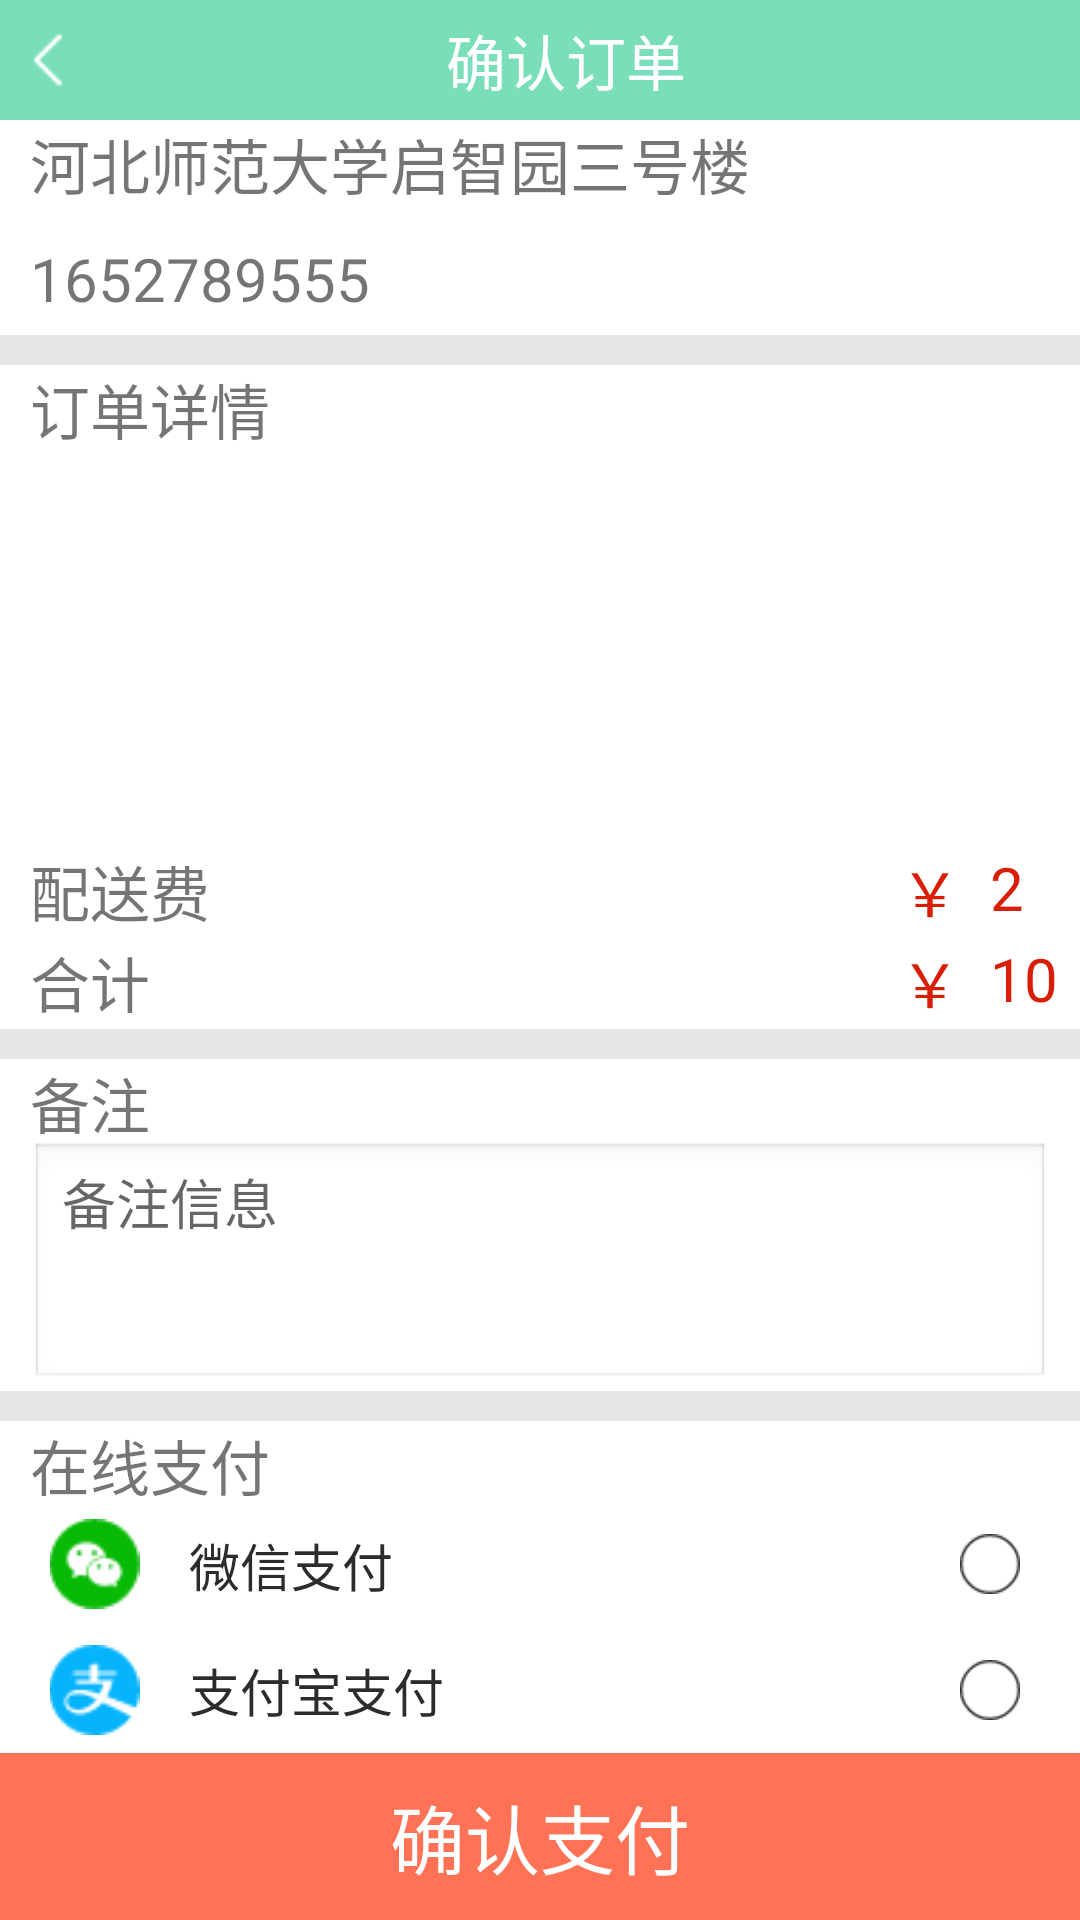

Layout XML and referenced resources for this Android screen:
<!-- AndroidManifest.xml: application theme AppTheme -->
<!-- res/layout/food_order.xml -->
<?xml version="1.0" encoding="utf-8"?>
<LinearLayout xmlns:android="http://schemas.android.com/apk/res/android"
    android:layout_width="match_parent"
    android:layout_height="match_parent"
    android:orientation="vertical">
    <LinearLayout
        android:layout_width="match_parent"
        android:layout_height="40dp"
        android:background="#7adfb8"
        android:orientation="horizontal">

        <ImageView
            android:id="@+id/con_return"
            android:layout_width="wrap_content"
            android:layout_height="match_parent"
            android:paddingBottom="8dp"
            android:paddingTop="8dp"
            android:src="@drawable/left" />

        <TextView
            android:layout_width="0dp"
            android:layout_height="match_parent"
            android:layout_weight="6"
            android:gravity="center"
            android:paddingLeft="-15dp"
            android:text="确认订单"
            android:textColor="@color/white"
            android:textSize="20dp" />
    </LinearLayout>
    <LinearLayout
        android:background="#e6e6e6"
        android:layout_width="match_parent"
        android:layout_height="0dp"
        android:layout_weight="12"
        android:orientation="vertical">
        <LinearLayout
            android:layout_marginBottom="10dp"
            android:background="@color/white"
            android:layout_width="match_parent"
            android:layout_weight="1.3"
            android:layout_height="0dp"
            android:orientation="vertical">
            <TextView
                android:id="@+id/con_dizhi"
                android:layout_marginBottom="10dp"
                android:paddingLeft="10dp"
                android:gravity="center"
                android:textSize="20dp"
                android:layout_width="wrap_content"
                android:layout_height="wrap_content"
                android:text="河北师范大学启智园三号楼"/>
            <TextView
                android:id="@+id/con_phone"
                android:paddingLeft="10dp"
                android:gravity="center"
                android:textSize="20dp"
                android:layout_width="wrap_content"
                android:layout_height="wrap_content"
                android:text="1652789555"/>

        </LinearLayout>
        <LinearLayout
            android:background="@color/white"
            android:layout_width="match_parent"
            android:layout_weight="4"
            android:layout_height="0dp"
            android:orientation="vertical">
            <TextView
                android:paddingLeft="10dp"
                android:textSize="20dp"
                android:layout_width="match_parent"
                android:layout_weight="1.3"
                android:layout_height="0dp"
                android:text="订单详情"/>
            <ListView
                android:layout_marginLeft="10dp"
                android:background="#FFFFFF"
                android:id="@+id/lv_foods"
                android:layout_width="match_parent"
                android:layout_height="0dp"
                android:layout_weight="4"></ListView>
            <LinearLayout
                android:layout_width="match_parent"
                android:layout_weight="1"
                android:layout_height="0dp"
                android:orientation="horizontal">
                <TextView
                    android:layout_marginRight="230dp"
                    android:paddingLeft="10dp"
                    android:textSize="20dp"
                    android:layout_width="wrap_content"
                    android:layout_height="match_parent"
                    android:text="配送费"/>
                <TextView
                    android:layout_marginRight="10dp"
                    android:textColor="#d81e06"
                    android:textSize="20dp"
                    android:layout_width="wrap_content"
                    android:layout_height="match_parent"
                    android:text="￥"/>
                <TextView
                    android:textColor="#d81e06"
                    android:textSize="20dp"
                    android:layout_width="wrap_content"
                    android:layout_height="match_parent"
                    android:text="2"/>
            </LinearLayout>
            <LinearLayout
                android:layout_width="match_parent"
                android:layout_weight="1"
                android:layout_height="0dp"
                android:orientation="horizontal">
                <TextView
                    android:layout_marginRight="250dp"
                    android:paddingLeft="10dp"
                    android:textSize="20dp"
                    android:layout_width="wrap_content"
                    android:layout_height="match_parent"
                    android:text="合计"/>
                <TextView
                    android:layout_marginRight="10dp"
                    android:textColor="#d81e06"
                    android:textSize="20dp"
                    android:layout_width="wrap_content"
                    android:layout_height="match_parent"
                    android:text="￥"/>
                <TextView
                    android:id="@+id/zongjia"
                    android:textColor="#d81e06"
                    android:textSize="20dp"
                    android:layout_width="wrap_content"
                    android:layout_height="match_parent"
                    android:text="100"/>
            </LinearLayout>
        </LinearLayout>
        <LinearLayout
            android:layout_marginTop="10dp"
            android:background="@color/white"
            android:layout_width="match_parent"
            android:layout_height="0dp"
            android:layout_weight="2"
            android:orientation="vertical">
            <TextView
                android:paddingLeft="10dp"
                android:textSize="20dp"
                android:layout_width="match_parent"
                android:layout_weight="1"
                android:layout_height="0dp"
                android:text="备注"/>
            <EditText
                android:id="@+id/et_content"
                android:layout_width="match_parent"
                android:layout_height="0dp"
                android:layout_weight="3"
                android:layout_marginLeft="10dp"
                android:layout_marginRight="10dp"
                android:background="@android:drawable/edit_text"
                android:gravity="top"
                android:hint="备注信息"
                android:inputType="textMultiLine"
                android:maxLines="5"
                android:minLines="3"
                android:scrollbars="vertical"  />
        </LinearLayout>
        <LinearLayout
            android:layout_marginTop="10dp"
            android:background="@color/white"
            android:layout_width="match_parent"
            android:layout_height="0dp"
            android:layout_weight="2"
            android:orientation="vertical">
            <TextView
                android:paddingLeft="10dp"
                android:textSize="20dp"
                android:layout_width="match_parent"
                android:layout_weight="1.3"
                android:layout_height="0dp"
                android:text="在线支付"/>
            <LinearLayout
                android:layout_marginRight="15dp"
                android:layout_width="match_parent"
                android:layout_height="0dp"
                android:layout_weight="2"
                android:orientation="horizontal">
                <ImageView
                    android:layout_gravity="center_vertical"
                    android:layout_width="0dp"
                    android:layout_height="30dp"
                    android:layout_weight="1"
                    android:src="@drawable/weixin" />
                <TextView
                    android:gravity="center_vertical"
                    android:textColor="#2c2c2c"
                    android:textSize="17dp"
                    android:layout_width="0dp"
                    android:layout_height="match_parent"
                    android:layout_weight="4"
                    android:text="微信支付"/>
                <ImageView
                    android:id="@+id/circle_fir"
                    android:layout_gravity="center"
                    android:layout_height="20dp"
                   android:layout_width="30dp"
                    android:src="@drawable/circle1"/>
            </LinearLayout>
            <LinearLayout
                android:layout_marginRight="15dp"
                android:layout_width="match_parent"
                android:layout_height="0dp"
                android:layout_weight="2"
                android:orientation="horizontal">
                <ImageView
                    android:layout_gravity="center_vertical"
                    android:layout_width="0dp"
                    android:layout_height="30dp"
                    android:layout_weight="1"
                    android:src="@drawable/zhifubao" />
                <TextView
                    android:gravity="center_vertical"
                    android:textColor="#2c2c2c"
                    android:textSize="17dp"
                    android:layout_width="0dp"
                    android:layout_height="match_parent"
                    android:layout_weight="4"
                    android:text="支付宝支付"/>
                <ImageView
                    android:id="@+id/circle_sec"
                    android:layout_gravity="center"
                    android:layout_height="20dp"
                    android:layout_width="30dp"
                    android:src="@drawable/circle1"/>
            </LinearLayout>
        </LinearLayout>
        <Button
            android:id="@+id/con_chu"
            android:textSize="25dp"
            android:textColor="@color/white"
            android:layout_width="match_parent"
            android:layout_height="0dp"
            android:layout_weight="1"
            android:text="确认支付"
            android:background="#FF7256"/>
    </LinearLayout>


</LinearLayout>
<!-- resources referenced by this layout -->
<resources>
  <color name="white">#fff</color>
  <!-- drawable circle1: png bitmap (drawable-v24, 741 bytes) -->
  <!-- drawable left: png bitmap (drawable-v24, 259 bytes) -->
  <!-- drawable weixin: png bitmap (drawable-v24, 907 bytes) -->
  <!-- drawable zhifubao: png bitmap (drawable-v24, 918 bytes) -->
  <style name="AppTheme" parent="Theme.AppCompat.Light.NoActionBar">
          
      </style>
</resources>
